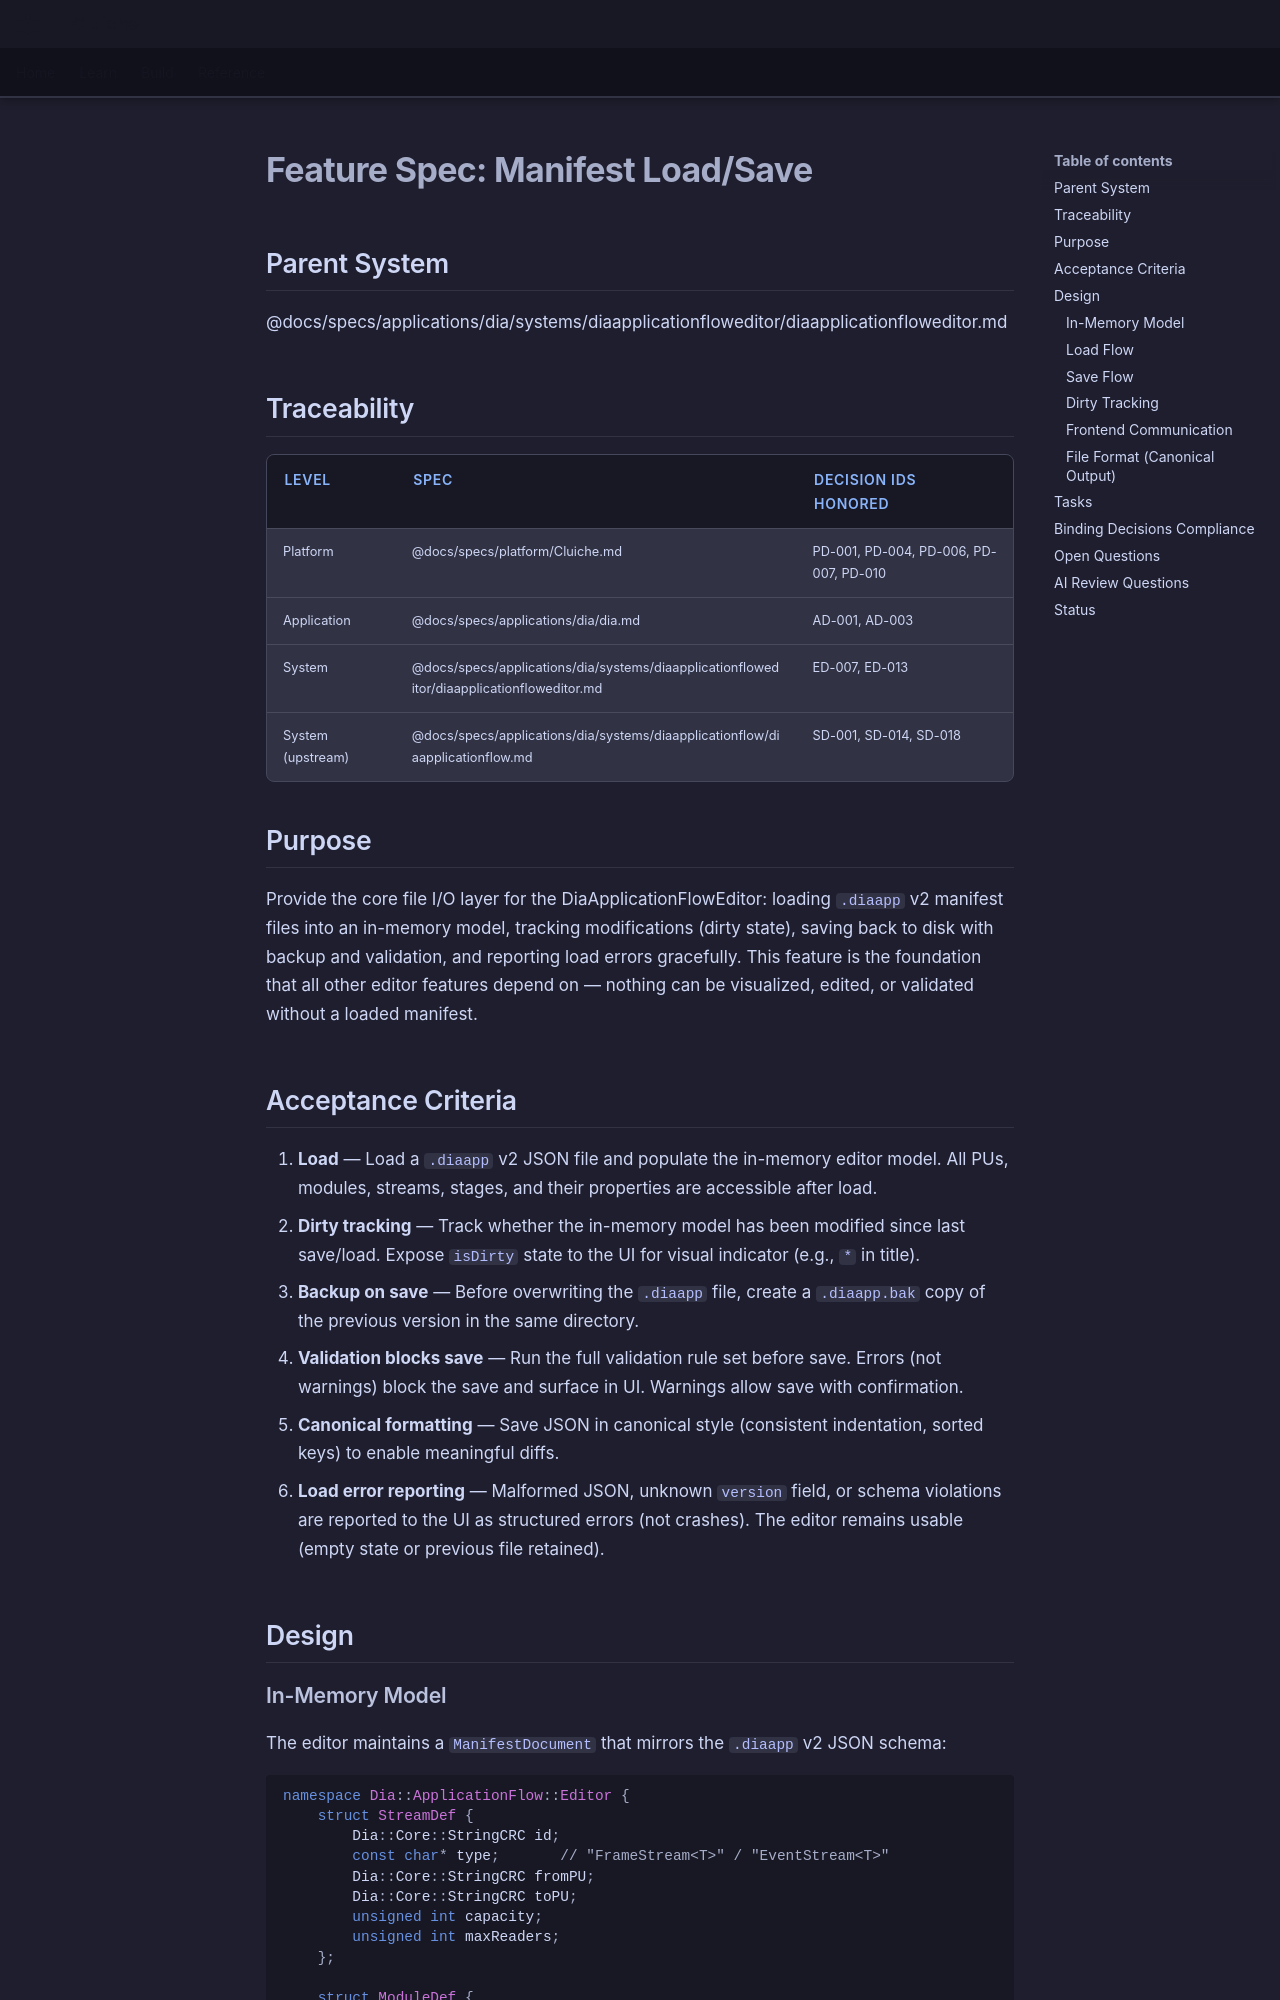

repository: LenihanConor/Cluiche · page: specs/applications/dia/systems/diaapplicationfloweditor/manifest-load-save/index.html · generator: mkdocs

# Feature Spec: Manifest Load/Save

## Parent System
@docs/specs/applications/dia/systems/diaapplicationfloweditor/diaapplicationfloweditor.md

## Traceability

| Level | Spec | Decision IDs honored |
|-------|------|---------------------|
| Platform | @docs/specs/platform/Cluiche.md | PD-001, PD-004, PD-006, PD-007, PD-010 |
| Application | @docs/specs/applications/dia/dia.md | AD-001, AD-003 |
| System | @docs/specs/applications/dia/systems/diaapplicationfloweditor/diaapplicationfloweditor.md | ED-007, ED-013 |
| System (upstream) | @docs/specs/applications/dia/systems/diaapplicationflow/diaapplicationflow.md | SD-001, SD-014, SD-018 |

## Purpose

Provide the core file I/O layer for the DiaApplicationFlowEditor: loading `.diaapp` v2 manifest files into an in-memory model, tracking modifications (dirty state), saving back to disk with backup and validation, and reporting load errors gracefully. This feature is the foundation that all other editor features depend on — nothing can be visualized, edited, or validated without a loaded manifest.

## Acceptance Criteria

1. **Load** — Load a `.diaapp` v2 JSON file and populate the in-memory editor model. All PUs, modules, streams, stages, and their properties are accessible after load.
2. **Dirty tracking** — Track whether the in-memory model has been modified since last save/load. Expose `isDirty` state to the UI for visual indicator (e.g., `*` in title).
3. **Backup on save** — Before overwriting the `.diaapp` file, create a `.diaapp.bak` copy of the previous version in the same directory.
4. **Validation blocks save** — Run the full validation rule set before save. Errors (not warnings) block the save and surface in UI. Warnings allow save with confirmation.
5. **Canonical formatting** — Save JSON in canonical style (consistent indentation, sorted keys) to enable meaningful diffs.
6. **Load error reporting** — Malformed JSON, unknown `version` field, or schema violations are reported to the UI as structured errors (not crashes). The editor remains usable (empty state or previous file retained).

## Design
